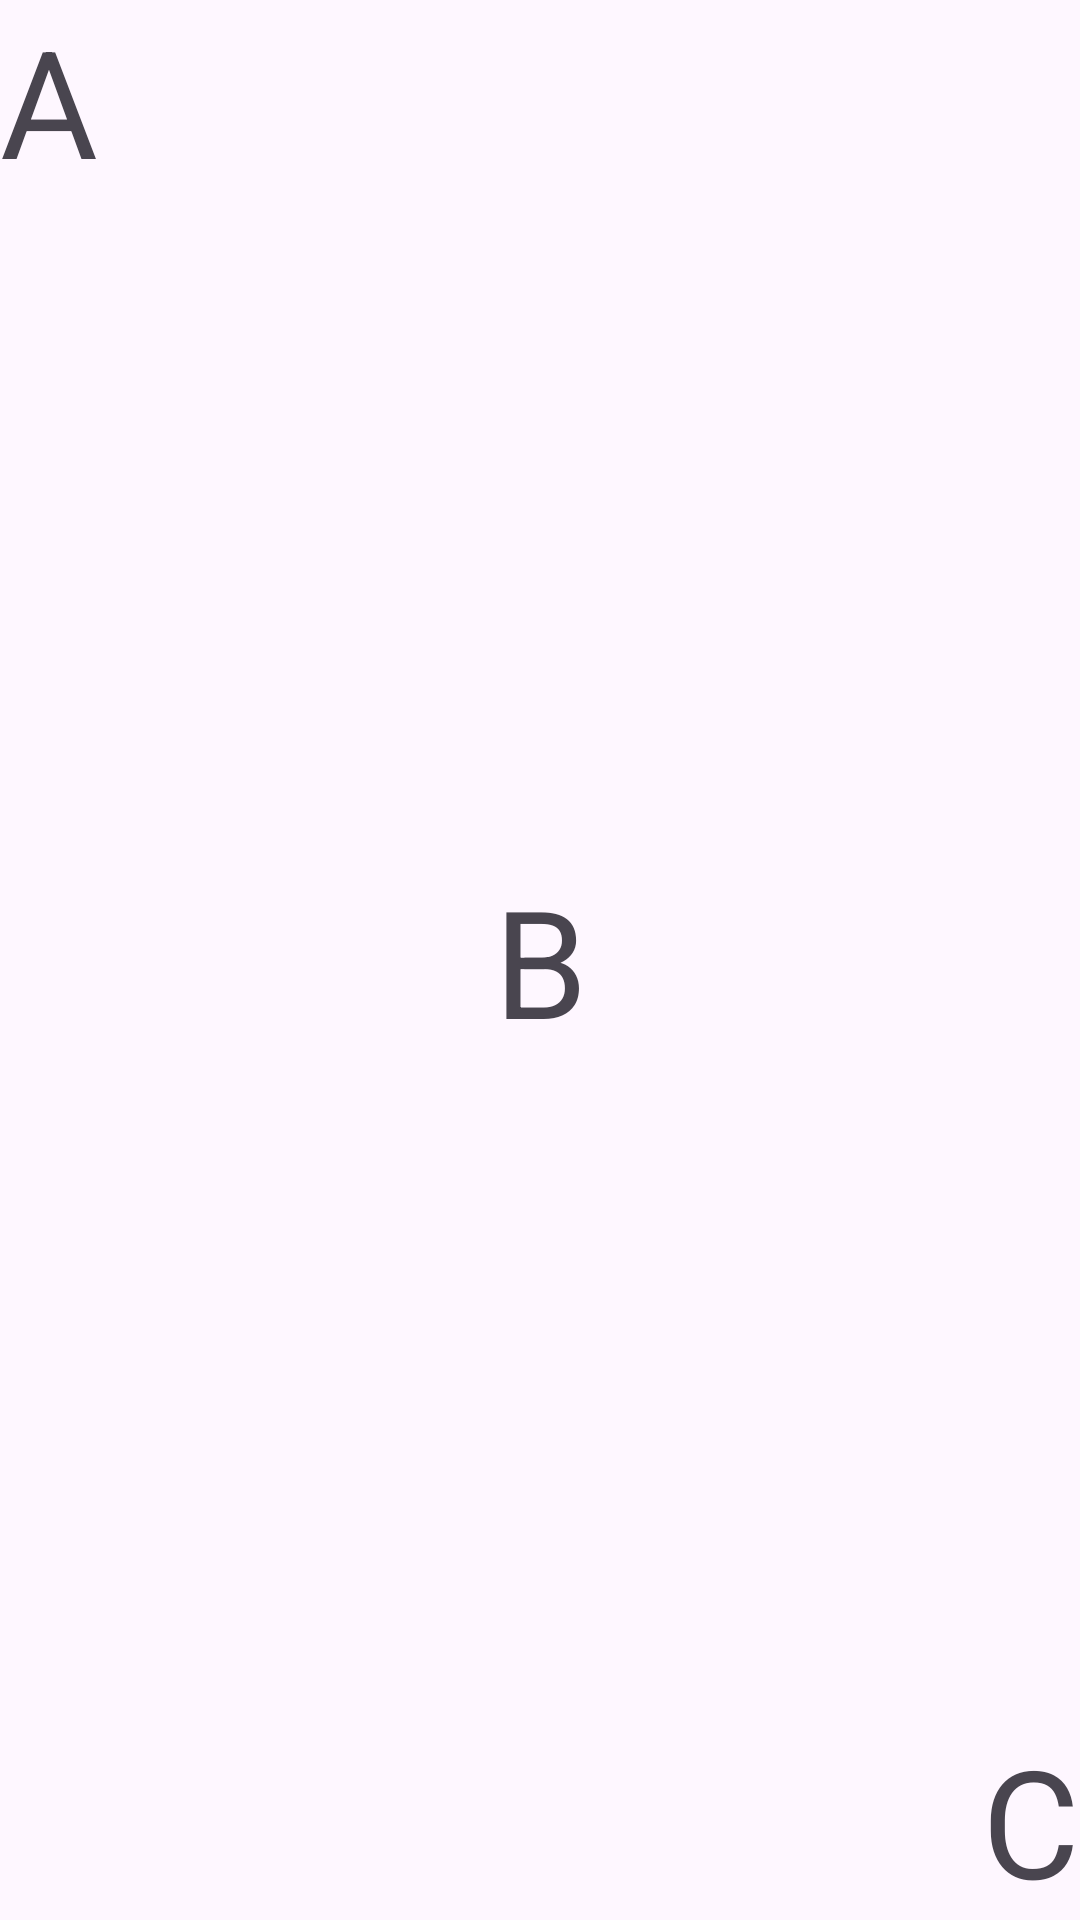

This screen was rendered from an Android layout file. Write that file and the resources it references.
<!-- AndroidManifest.xml: application theme Theme.MyApplicationDemo -->
<!-- res/layout/constraint_layout_view.xml -->
<?xml version="1.0" encoding="utf-8"?>
<androidx.constraintlayout.widget.ConstraintLayout xmlns:android="http://schemas.android.com/apk/res/android"
  xmlns:app="http://schemas.android.com/apk/res-auto"
  android:layout_width="match_parent"
  android:layout_height="match_parent">

  <TextView
    android:id="@+id/textView1"
    android:layout_width="wrap_content"
    android:layout_height="wrap_content"
    android:text="A"
    android:textSize="50sp"
    app:layout_constraintStart_toStartOf="parent"
    app:layout_constraintTop_toTopOf="parent" />

  <TextView
    android:id="@+id/textView2"
    android:layout_width="wrap_content"
    android:layout_height="wrap_content"
    android:text="B"
    android:textSize="50sp"
    app:layout_constraintBottom_toBottomOf="parent"
    app:layout_constraintEnd_toEndOf="parent"
    app:layout_constraintStart_toStartOf="parent"
    app:layout_constraintTop_toTopOf="parent" />

  <TextView
    android:id="@+id/textView3"
    android:layout_width="wrap_content"
    android:layout_height="wrap_content"
    android:text="C"
    android:textSize="50sp"
    app:layout_constraintBottom_toBottomOf="parent"
    app:layout_constraintEnd_toEndOf="parent" />

</androidx.constraintlayout.widget.ConstraintLayout>
<!-- resources referenced by this layout -->
<resources>
  <style name="Theme.MyApplicationDemo" parent="Base.Theme.MyApplicationDemo" />
  <style name="Base.Theme.MyApplicationDemo" parent="Theme.Material3.DayNight">
      
      
      <item name="android:windowActionBar">true</item>
      <item name="android:windowNoTitle">false</item>
    </style>
</resources>
